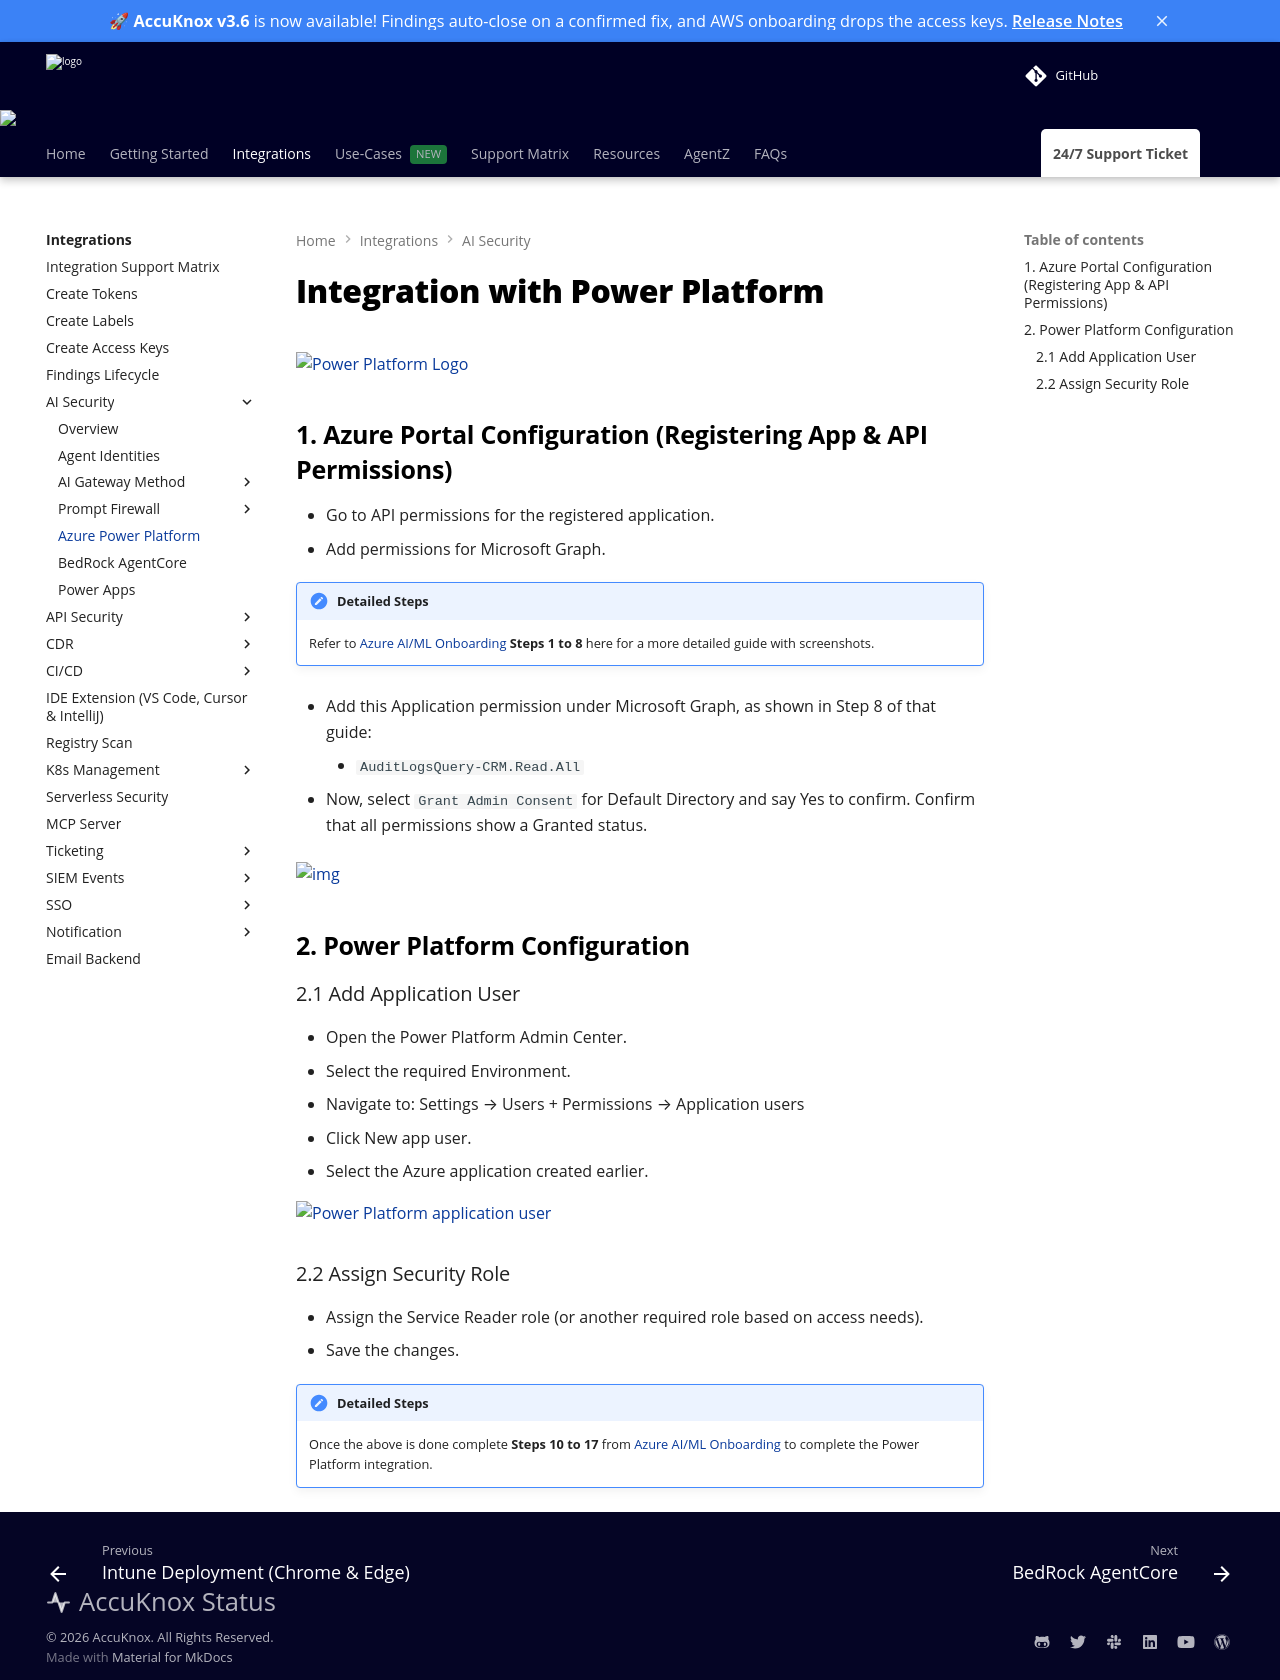

repository: accuknox/help · page: integrations/copilot-studio/index.html · generator: mkdocs

---
title: Power Platform Integration
description: Steps to integrate AccuKnox with Power Platform for enhanced AI-driven security management.
---

# Integration with Power Platform

![Power Platform Logo](./images/copilot-studio/1.png)

## 1. Azure Portal Configuration (Registering App & API Permissions)

<!-- - Log in to the Azure Portal.
- Navigate to Microsoft Entra ID → App registrations.
- Register a new application.
- Capture and save the following details:
    - Application (Client) ID
    - Tenant ID
    - Client Secret (created under Certificates & secrets)

![Copilot Studio Logo](./images/copilot-studio/2.png) -->

- Go to API permissions for the registered application.
- Add permissions for Microsoft Graph.

!!! note "Detailed Steps"
    Refer to [Azure AI/ML Onboarding](https://help.accuknox.com/how-to/azure-onboarding/#rapid-onboarding-via-azure) **Steps 1 to 8** here for a more detailed guide with screenshots.

- Add this Application permission under Microsoft Graph, as shown in Step 8 of that guide:
    - `AuditLogsQuery-CRM.Read.All`

- Now, select `Grant Admin Consent` for Default Directory and say Yes to confirm. Confirm that all permissions show a Granted status.

![img](https://help.accuknox.com/how-to/images/azure5-3.png)

## 2. Power Platform Configuration

### 2.1 Add Application User

- Open the Power Platform Admin Center.
- Select the required Environment.
- Navigate to: Settings → Users + Permissions → Application users
- Click New app user.
- Select the Azure application created earlier.

![Power Platform application user](./images/copilot-studio/4.png)

### 2.2 Assign Security Role

- Assign the Service Reader role (or another required role based on access needs).
- Save the changes.

!!! note "Detailed Steps"
    Once the above is done complete **Steps 10 to 17** from [Azure AI/ML Onboarding](https://help.accuknox.com/how-to/azure-onboarding/#rapid-onboarding-via-azure)  to complete the Power Platform integration.
